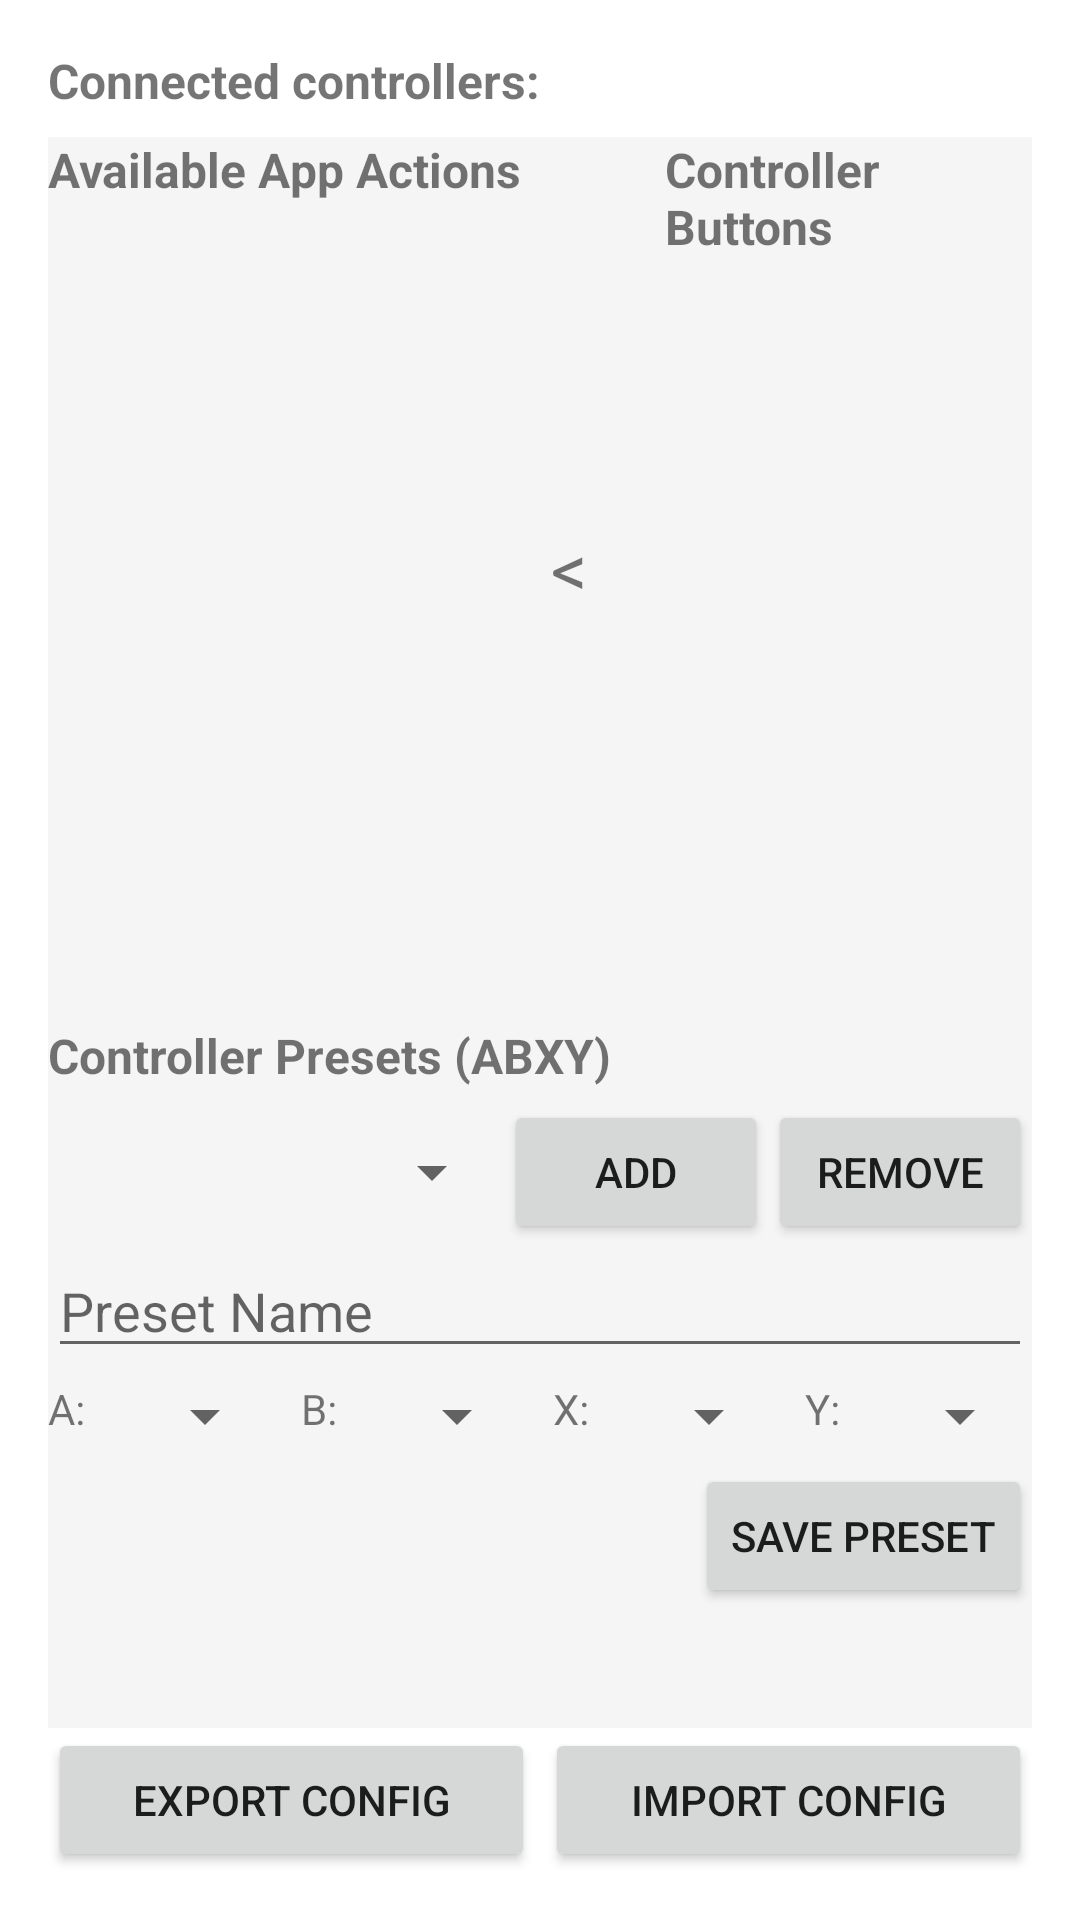

Reconstruct the res/layout file that produces this screen, plus the resources it refers to.
<!-- AndroidManifest.xml: application theme Theme.TestRos2JSBridge -->
<!-- res/layout/fragment_controller_support.xml -->
<?xml version="1.0" encoding="utf-8"?>
<LinearLayout xmlns:android="http://schemas.android.com/apk/res/android"
    android:id="@+id/layout_controller_support"
    android:layout_width="match_parent"
    android:layout_height="match_parent"
    android:orientation="vertical"
    android:padding="16dp">

    <TextView
        android:id="@+id/controllerListText"
        android:layout_width="match_parent"
        android:layout_height="wrap_content"
        android:text="Connected controllers:"
        android:textStyle="bold"
        android:textSize="16sp"
        android:paddingBottom="8dp" />

    <LinearLayout
        android:layout_width="match_parent"
        android:layout_height="525dp"
        android:layout_weight="1"
        android:orientation="horizontal"
        android:background="@color/background_container">

        
        <LinearLayout
            android:id="@+id/panel_app_actions"
            android:layout_width="wrap_content"
            android:layout_height="match_parent"
            android:orientation="vertical"
            android:minWidth="0dp"
            android:maxWidth="100dp">

            <TextView
                android:layout_width="match_parent"
                android:layout_height="wrap_content"
                android:text="Available App Actions"
                android:textStyle="bold"
                android:textSize="16sp"
                android:paddingBottom="8dp"/>

            <androidx.recyclerview.widget.RecyclerView
                android:id="@+id/list_app_actions"
                android:layout_width="match_parent"
                android:layout_height="0dp"
                android:layout_weight="1"
                android:nestedScrollingEnabled="true"
                android:scrollbars="vertical"/>
        </LinearLayout>

        
        <FrameLayout
            android:layout_width="32dp"
            android:layout_height="match_parent">
            <TextView
                android:id="@+id/btn_toggle_panel"
                android:layout_width="match_parent"
                android:layout_height="match_parent"
                android:text="&lt;"
                android:textSize="24sp"
                android:gravity="center"
                android:background="?android:attr/selectableItemBackground"
                android:clickable="true"
                android:focusable="true"
                android:layout_gravity="center_vertical"/>
        </FrameLayout>

        
        <LinearLayout
            android:id="@+id/layout_controller_buttons"
            android:layout_width="0dp"
            android:layout_height="match_parent"
            android:layout_weight="1"
            android:orientation="vertical"
            android:paddingStart="16dp">

            <TextView
                android:layout_width="match_parent"
                android:layout_height="wrap_content"
                android:text="Controller Buttons"
                android:textStyle="bold"
                android:textSize="16sp"
                android:paddingBottom="8dp" />

            <androidx.recyclerview.widget.RecyclerView
                android:id="@+id/list_controller_buttons"
                android:layout_width="match_parent"
                android:layout_height="0dp"
                android:layout_weight="1"
                android:nestedScrollingEnabled="true"
                android:scrollbars="vertical"/>
        </LinearLayout>
    </LinearLayout>
    
    <LinearLayout
        android:id="@+id/preset_management_container"
        android:layout_width="match_parent"
        android:layout_height="wrap_content"
        android:orientation="vertical"
        android:paddingTop="8dp"
        android:paddingBottom="8dp"
        android:background="@color/background_container">
        <TextView
            android:layout_width="match_parent"
            android:layout_height="wrap_content"
            android:text="Controller Presets (ABXY)"
            android:textStyle="bold"
            android:textSize="16sp"
            android:paddingBottom="4dp" />
        <LinearLayout
            android:layout_width="match_parent"
            android:layout_height="wrap_content"
            android:orientation="horizontal"
            android:gravity="center_vertical">
            <Spinner
                android:id="@+id/spinner_presets"
                android:layout_width="0dp"
                android:layout_height="wrap_content"
                android:layout_weight="1" />
            <Button
                android:id="@+id/btn_add_preset"
                android:layout_width="wrap_content"
                android:layout_height="wrap_content"
                android:text="Add" />
            <Button
                android:id="@+id/btn_remove_preset"
                android:layout_width="wrap_content"
                android:layout_height="wrap_content"
                android:text="Remove" />
        </LinearLayout>
        <EditText
            android:id="@+id/edit_preset_name"
            android:layout_width="match_parent"
            android:layout_height="wrap_content"
            android:hint="Preset Name" />
        <LinearLayout
            android:layout_width="match_parent"
            android:layout_height="wrap_content"
            android:orientation="horizontal"
            android:paddingTop="4dp"
            android:paddingBottom="4dp">
            <TextView android:layout_width="wrap_content" android:layout_height="wrap_content" android:text="A:" android:paddingEnd="4dp" />
            <Spinner android:id="@+id/spinner_abtn" android:layout_width="0dp" android:layout_height="wrap_content" android:layout_weight="1" />
            <TextView android:layout_width="wrap_content" android:layout_height="wrap_content" android:text="B:" android:paddingStart="8dp" android:paddingEnd="4dp" />
            <Spinner android:id="@+id/spinner_bbtn" android:layout_width="0dp" android:layout_height="wrap_content" android:layout_weight="1" />
            <TextView android:layout_width="wrap_content" android:layout_height="wrap_content" android:text="X:" android:paddingStart="8dp" android:paddingEnd="4dp" />
            <Spinner android:id="@+id/spinner_xbtn" android:layout_width="0dp" android:layout_height="wrap_content" android:layout_weight="1" />
            <TextView android:layout_width="wrap_content" android:layout_height="wrap_content" android:text="Y:" android:paddingStart="8dp" android:paddingEnd="4dp" />
            <Spinner android:id="@+id/spinner_ybtn" android:layout_width="0dp" android:layout_height="wrap_content" android:layout_weight="1" />
        </LinearLayout>
        <Button
            android:id="@+id/btn_save_preset"
            android:layout_width="wrap_content"
            android:layout_height="wrap_content"
            android:text="Save Preset"
            android:layout_gravity="end" />
    </LinearLayout>

    
    <LinearLayout
        android:id="@+id/joystick_mapping_container"
        android:layout_width="match_parent"
        android:layout_height="wrap_content"
        android:orientation="vertical"
        android:paddingTop="16dp"
        android:paddingBottom="16dp"
        android:background="@color/background_container"/>

    <LinearLayout
        android:id="@+id/layout_export_import"
        android:layout_width="match_parent"
        android:layout_height="wrap_content"
        android:orientation="horizontal">

        <Button
            android:id="@+id/btn_export_config"
            android:layout_width="0dp"
            android:layout_weight="1"
            android:layout_height="wrap_content"
            android:text="Export Config" 
            android:layout_marginEnd="5px"/>

        <Button
            android:id="@+id/btn_import_config"
            android:layout_width="0dp"
            android:layout_weight="1"
            android:layout_height="wrap_content"
            android:text="Import Config" 
            android:layout_marginStart="5px"/>
    </LinearLayout>
</LinearLayout>
<!-- resources referenced by this layout -->
<resources>
  <color name="background_container">#F5F5F5</color>
  <style name="Theme.TestRos2JSBridge" parent="Theme.Material3.DayNight.NoActionBar">
         
      </style>
</resources>
